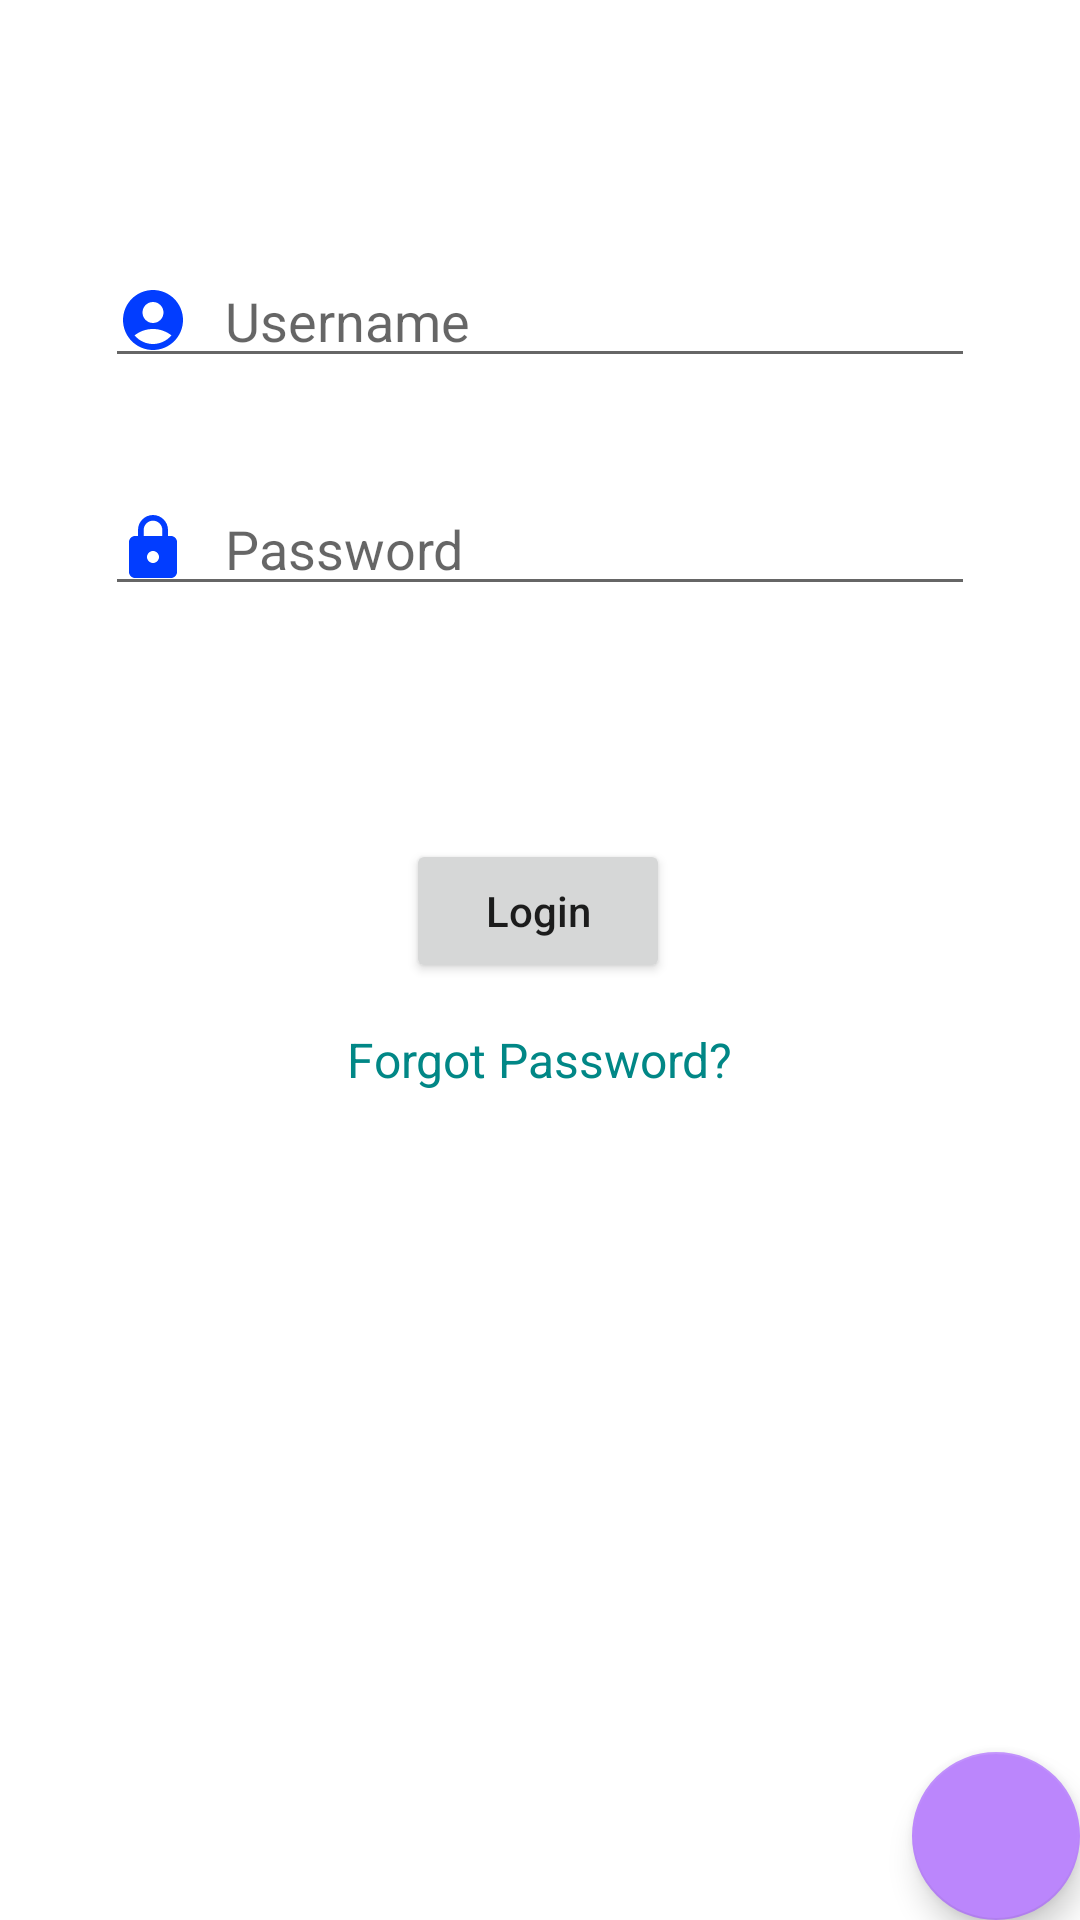

Reconstruct the res/layout file that produces this screen, plus the resources it refers to.
<!-- AndroidManifest.xml: application theme Theme.MobilProje -->
<!-- res/layout/fragment_login.xml -->
<?xml version="1.0" encoding="utf-8"?>
<androidx.constraintlayout.widget.ConstraintLayout xmlns:android="http://schemas.android.com/apk/res/android"
    xmlns:app="http://schemas.android.com/apk/res-auto"
    xmlns:tools="http://schemas.android.com/tools"
    android:layout_width="match_parent"
    android:layout_height="match_parent"
    tools:context=".LoginFragment">




    <ProgressBar
        android:id="@+id/progressBar"
        android:layout_width="wrap_content"
        android:layout_height="wrap_content"
        app:layout_constraintStart_toStartOf="parent"
        app:layout_constraintEnd_toEndOf="parent"
        app:layout_constraintTop_toTopOf="parent"
        android:visibility="invisible"
        app:layout_constraintBottom_toBottomOf="parent" />

    <EditText
        android:id="@+id/user_name_text"
        style="@style/EditTextStyle"
        android:hint = "@string/username"
        app:layout_constraintBottom_toTopOf="@id/password_text"
        app:layout_constraintEnd_toEndOf="parent"
        app:layout_constraintStart_toStartOf="parent"
        app:layout_constraintTop_toTopOf="parent"
        android:drawableLeft="@drawable/baseline_name_surname"
        app:layout_constraintVertical_bias="0.761" />

    <EditText
        android:id="@+id/password_text"
        style="@style/EditTextStyle"
        app:layout_constraintBottom_toTopOf="@id/loginButton"
        app:layout_constraintEnd_toEndOf="parent"
        app:layout_constraintStart_toStartOf="parent"
        android:hint = "@string/password"
        android:drawableLeft="@drawable/password_24"
        android:inputType="textPassword"
        app:layout_constraintTop_toTopOf="parent"
        app:layout_constraintVertical_bias="0.694" />

    <Button
        android:id="@+id/loginButton"
        android:layout_width="wrap_content"
        android:layout_height="wrap_content"
        android:text="@string/login"
        android:textAllCaps ="false"
        app:layout_constraintBottom_toBottomOf="parent"
        app:layout_constraintEnd_toEndOf="parent"
        app:layout_constraintHorizontal_bias="0.498"
        app:layout_constraintStart_toStartOf="parent"
        app:layout_constraintTop_toBottomOf="@id/user_name_text"
        app:layout_constraintVertical_bias="0.33" />
    <TextView
        android:id="@+id/forgotPasswordText"
        android:layout_width="wrap_content"
        android:layout_height="wrap_content"
        android:text="@string/forgot_password"
        android:textColor="@color/teal_700"
        android:textSize="16sp"
        app:layout_constraintBottom_toBottomOf="parent"
        app:layout_constraintEnd_toEndOf="parent"
        app:layout_constraintStart_toStartOf="parent"
        app:layout_constraintTop_toBottomOf="@+id/loginButton"
        app:layout_constraintVertical_bias="0.05" />


    <com.google.android.material.floatingactionbutton.FloatingActionButton
        android:id="@+id/registerButton"
        android:layout_width="wrap_content"
        android:layout_height="wrap_content"
        android:layout_gravity="bottom|end"
        app:backgroundTint="@color/purple_200"
        app:layout_constraintBottom_toBottomOf="parent"
        app:layout_constraintEnd_toEndOf="parent"
        app:srcCompat="@drawable/ic_baseline_app_registration_24" />
</androidx.constraintlayout.widget.ConstraintLayout>
<!-- resources referenced by this layout -->
<resources>
  <color name="purple_200">#FFBB86FC</color>
  <color name="teal_700">#FF018786</color>
  <!-- drawable baseline_name_surname (drawable) -->
  <vector android:height="24dp" android:tint="#023DFF"
      android:viewportHeight="24" android:viewportWidth="24"
      android:width="24dp" xmlns:android="http://schemas.android.com/apk/res/android">
      <path android:fillColor="@android:color/white" android:pathData="M12,2C6.48,2 2,6.48 2,12s4.48,10 10,10s10,-4.48 10,-10S17.52,2 12,2zM12,6c1.93,0 3.5,1.57 3.5,3.5S13.93,13 12,13s-3.5,-1.57 -3.5,-3.5S10.07,6 12,6zM12,20c-2.03,0 -4.43,-0.82 -6.14,-2.88C7.55,15.8 9.68,15 12,15s4.45,0.8 6.14,2.12C16.43,19.18 14.03,20 12,20z"/>
  </vector>
  <!-- drawable password_24 (drawable) -->
  <vector android:height="24dp" android:tint="#023DFF"
      android:viewportHeight="24" android:viewportWidth="24"
      android:width="24dp" xmlns:android="http://schemas.android.com/apk/res/android">
      <path android:fillColor="@android:color/white" android:pathData="M18,8h-1L17,6c0,-2.76 -2.24,-5 -5,-5S7,3.24 7,6v2L6,8c-1.1,0 -2,0.9 -2,2v10c0,1.1 0.9,2 2,2h12c1.1,0 2,-0.9 2,-2L20,10c0,-1.1 -0.9,-2 -2,-2zM12,17c-1.1,0 -2,-0.9 -2,-2s0.9,-2 2,-2 2,0.9 2,2 -0.9,2 -2,2zM15.1,8L8.9,8L8.9,6c0,-1.71 1.39,-3.1 3.1,-3.1 1.71,0 3.1,1.39 3.1,3.1v2z"/>
  </vector>
  <string name="forgot_password">Forgot Password?</string>
  <string name="login">Login</string>
  <string name="password">Password</string>
  <string name="username">Username</string>
  <style name="EditTextStyle">
          <item name="android:layout_width">match_parent</item>
          <item name="android:layout_height">wrap_content</item>
          <item name="android:layout_gravity">center_horizontal</item>
          <item name="android:layout_marginRight">@dimen/centerilaze</item>
          <item name="android:drawablePadding">@dimen/dpp_12</item>
          <item name="android:layout_marginLeft">@dimen/centerilaze</item>
          <item name="android:textSize">18sp</item>
          <item name="android:maxLines">1</item>
          
      </style>
  <style name="Theme.MobilProje" parent="Theme.MaterialComponents.DayNight.DarkActionBar">
          
          <item name="colorPrimary">@color/purple_500</item>
          <item name="colorPrimaryVariant">@color/purple_700</item>
          <item name="colorOnPrimary">@color/white</item>
          
          <item name="colorSecondary">@color/teal_200</item>
          <item name="colorSecondaryVariant">@color/teal_700</item>
          <item name="colorOnSecondary">@color/black</item>
          
          <item name="android:statusBarColor" tools:targetApi="l">?attr/colorPrimaryVariant</item>
          
      </style>
  <dimen name="centerilaze">35dp</dimen>
  <dimen name="dpp_12">12dp</dimen>
  <color name="purple_500">#FF6200EE</color>
  <color name="purple_700">#FF3700B3</color>
  <color name="white">#FFFFFFFF</color>
  <color name="teal_200">#FF03DAC5</color>
  <color name="black">#FF000000</color>
</resources>
